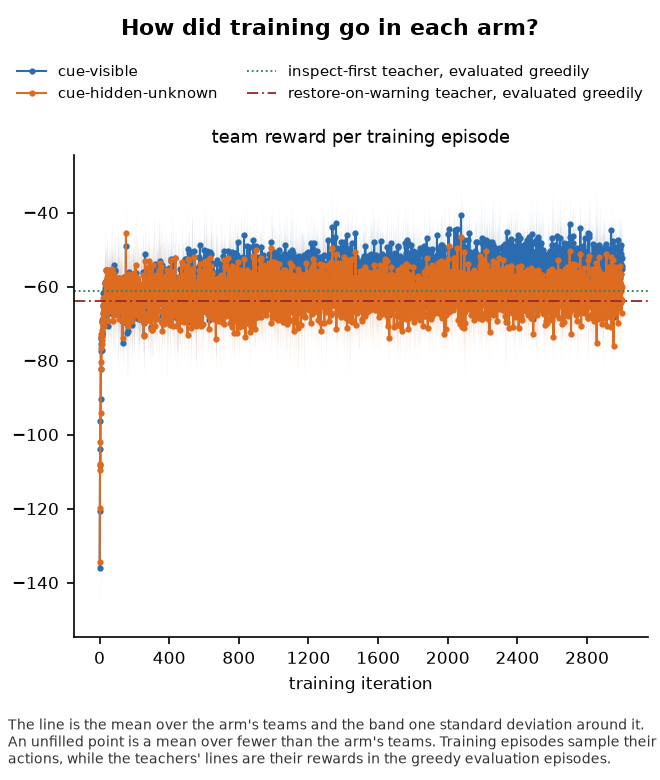

The table this chart was drawn from, first rows:
panel, series, seed, x, value, sd, numerator, count, mark
team reward per training episode, cue-visible, , 1, -135.9, 12.71, , 5, mean
team reward per training episode, cue-visible, , 2, -120.6, 12.19, , 5, mean
team reward per training episode, cue-visible, , 3, -104, 9.778, , 5, mean
team reward per training episode, cue-visible, , 4, -108.2, 3.402, , 5, mean
team reward per training episode, cue-visible, , 5, -96.31, 7.558, , 5, mean
team reward per training episode, cue-visible, , 6, -90.36, 10.73, , 5, mean
team reward per training episode, cue-visible, , 7, -82.26, 14.43, , 5, mean
team reward per training episode, cue-visible, , 8, -73.67, 13.11, , 5, mean
team reward per training episode, cue-visible, , 9, -74.04, 7.23, , 5, mean
team reward per training episode, cue-visible, , 10, -77.34, 5.81, , 5, mean
team reward per training episode, cue-visible, , 11, -75.56, 13.34, , 5, mean
team reward per training episode, cue-visible, , 12, -73.11, 6.391, , 5, mean
team reward per training episode, cue-visible, , 13, -69.45, 12.96, , 5, mean
team reward per training episode, cue-visible, , 14, -72.59, 8.178, , 5, mean
team reward per training episode, cue-visible, , 15, -72.59, 8.656, , 5, mean
team reward per training episode, cue-visible, , 16, -68.96, 9.486, , 5, mean
team reward per training episode, cue-visible, , 17, -77.06, 8.671, , 5, mean
team reward per training episode, cue-visible, , 18, -69.93, 4.855, , 5, mean
team reward per training episode, cue-visible, , 19, -65.0, 6.486, , 5, mean
team reward per training episode, cue-visible, , 20, -67.05, 6.931, , 5, mean
team reward per training episode, cue-visible, , 21, -61.87, 9.266, , 5, mean
team reward per training episode, cue-visible, , 22, -69.11, 7.597, , 5, mean
team reward per training episode, cue-visible, , 23, -69.53, 4.341, , 5, mean
team reward per training episode, cue-visible, , 24, -65.36, 7.396, , 5, mean
team reward per training episode, cue-visible, , 25, -67.47, 9.777, , 5, mean
team reward per training episode, cue-visible, , 26, -66.6, 8.691, , 5, mean
team reward per training episode, cue-visible, , 27, -70.19, 5.532, , 5, mean
team reward per training episode, cue-visible, , 28, -66.77, 7.557, , 5, mean
team reward per training episode, cue-visible, , 29, -63.56, 8.002, , 5, mean
team reward per training episode, cue-visible, , 30, -67.79, 10.05, , 5, mean
team reward per training episode, cue-visible, , 31, -60.37, 11.22, , 5, mean
team reward per training episode, cue-visible, , 32, -58.95, 11.63, , 5, mean
team reward per training episode, cue-visible, , 33, -63.41, 10.35, , 5, mean
team reward per training episode, cue-visible, , 34, -59.14, 9.844, , 5, mean
team reward per training episode, cue-visible, , 35, -64.34, 4.546, , 5, mean
team reward per training episode, cue-visible, , 36, -58.46, 10.04, , 5, mean
team reward per training episode, cue-visible, , 37, -61.47, 7.551, , 5, mean
team reward per training episode, cue-visible, , 38, -64.54, 6.421, , 5, mean
team reward per training episode, cue-visible, , 39, -62.49, 3.942, , 5, mean
team reward per training episode, cue-visible, , 40, -55.49, 7.617, , 5, mean
team reward per training episode, cue-visible, , 41, -56.14, 11.33, , 5, mean
team reward per training episode, cue-visible, , 42, -61.21, 7.388, , 5, mean
team reward per training episode, cue-visible, , 43, -55.62, 8.361, , 5, mean
team reward per training episode, cue-visible, , 44, -64.6, 3.958, , 5, mean
team reward per training episode, cue-visible, , 45, -57.9, 6.39, , 5, mean
team reward per training episode, cue-visible, , 46, -62.17, 2.622, , 5, mean
team reward per training episode, cue-visible, , 47, -58.63, 7.512, , 5, mean
team reward per training episode, cue-visible, , 48, -61.88, 7.317, , 5, mean
team reward per training episode, cue-visible, , 49, -66.38, 11.1, , 5, mean
team reward per training episode, cue-visible, , 50, -70.54, 6.474, , 5, mean
team reward per training episode, cue-visible, , 51, -58.31, 8.107, , 5, mean
team reward per training episode, cue-visible, , 52, -59.08, 4.623, , 5, mean
team reward per training episode, cue-visible, , 53, -60.69, 7.49, , 5, mean
team reward per training episode, cue-visible, , 54, -67.22, 2.852, , 5, mean
team reward per training episode, cue-visible, , 55, -58.24, 8.291, , 5, mean
team reward per training episode, cue-visible, , 56, -62.85, 12.13, , 5, mean
team reward per training episode, cue-visible, , 57, -58.15, 5.456, , 5, mean
team reward per training episode, cue-visible, , 58, -62.45, 4.172, , 5, mean
team reward per training episode, cue-visible, , 59, -58.08, 7.365, , 5, mean
team reward per training episode, cue-visible, , 60, -62.21, 8.538, , 5, mean
... 5,942 more rows
